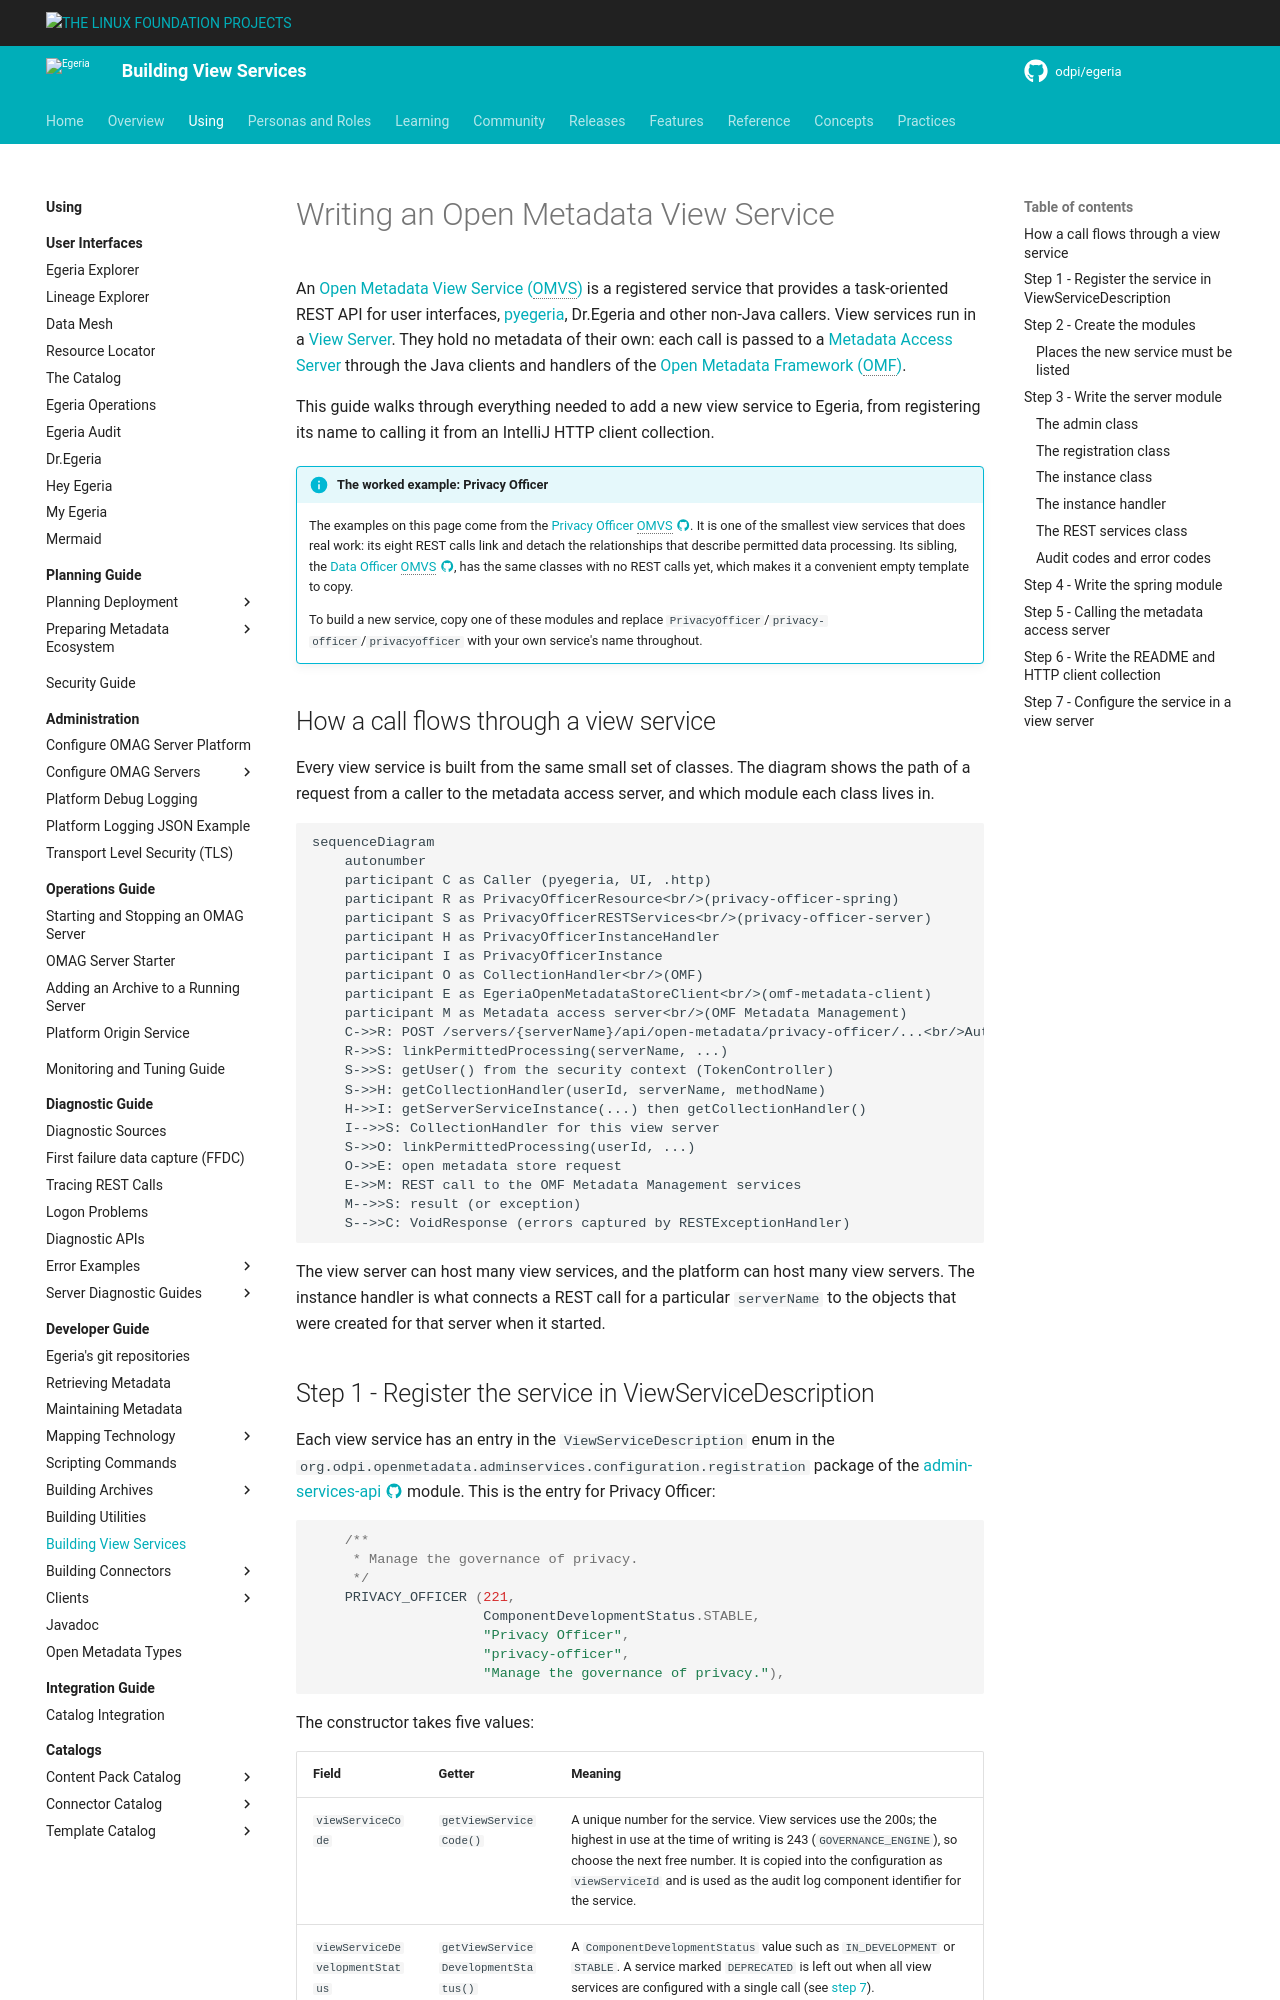

repository: odpi/egeria-docs · page: guides/developer/view-services/overview/index.html · generator: mkdocs

<!-- SPDX-License-Identifier: CC-BY-4.0 -->
<!-- Copyright Contributors to the Egeria project. -->

# Writing an Open Metadata View Service

An [Open Metadata View Service (OMVS)](/services/omvs) is a registered service that provides a task-oriented REST API for user interfaces, [pyegeria](/guides/developer/python-clients/overview), Dr.Egeria and other non-Java callers.  View services run in a [View Server](/concepts/view-server).  They hold no metadata of their own: each call is passed to a [Metadata Access Server](/concepts/metadata-access-server) through the Java clients and handlers of the [Open Metadata Framework (OMF)](/frameworks/omf/overview).

This guide walks through everything needed to add a new view service to Egeria, from registering its name to calling it from an IntelliJ HTTP client collection.

!!! info "The worked example: Privacy Officer"
    The examples on this page come from the [Privacy Officer OMVS :material-github:](https://github.com/odpi/egeria/tree/main/open-metadata-implementation/view-services/privacy-officer){ target=gh }.  It is one of the smallest view services that does real work: its eight REST calls link and detach the relationships that describe permitted data processing.  Its sibling, the [Data Officer OMVS :material-github:](https://github.com/odpi/egeria/tree/main/open-metadata-implementation/view-services/data-officer){ target=gh }, has the same classes with no REST calls yet, which makes it a convenient empty template to copy.

    To build a new service, copy one of these modules and replace `PrivacyOfficer`/`privacy-officer`/`privacyofficer` with your own service's name throughout.


## How a call flows through a view service

Every view service is built from the same small set of classes.  The diagram shows the path of a request from a caller to the metadata access server, and which module each class lives in.

```mermaid
sequenceDiagram
    autonumber
    participant C as Caller (pyegeria, UI, .http)
    participant R as PrivacyOfficerResource<br/>(privacy-officer-spring)
    participant S as PrivacyOfficerRESTServices<br/>(privacy-officer-server)
    participant H as PrivacyOfficerInstanceHandler
    participant I as PrivacyOfficerInstance
    participant O as CollectionHandler<br/>(OMF)
    participant E as EgeriaOpenMetadataStoreClient<br/>(omf-metadata-client)
    participant M as Metadata access server<br/>(OMF Metadata Management)
    C->>R: POST /servers/{serverName}/api/open-metadata/privacy-officer/...<br/>Authorization: Bearer token
    R->>S: linkPermittedProcessing(serverName, ...)
    S->>S: getUser() from the security context (TokenController)
    S->>H: getCollectionHandler(userId, serverName, methodName)
    H->>I: getServerServiceInstance(...) then getCollectionHandler()
    I-->>S: CollectionHandler for this view server
    S->>O: linkPermittedProcessing(userId, ...)
    O->>E: open metadata store request
    E->>M: REST call to the OMF Metadata Management services
    M-->>S: result (or exception)
    S-->>C: VoidResponse (errors captured by RESTExceptionHandler)
```

The view server can host many view services, and the platform can host many view servers.  The instance handler is what connects a REST call for a particular `serverName` to the objects that were created for that server when it started.
